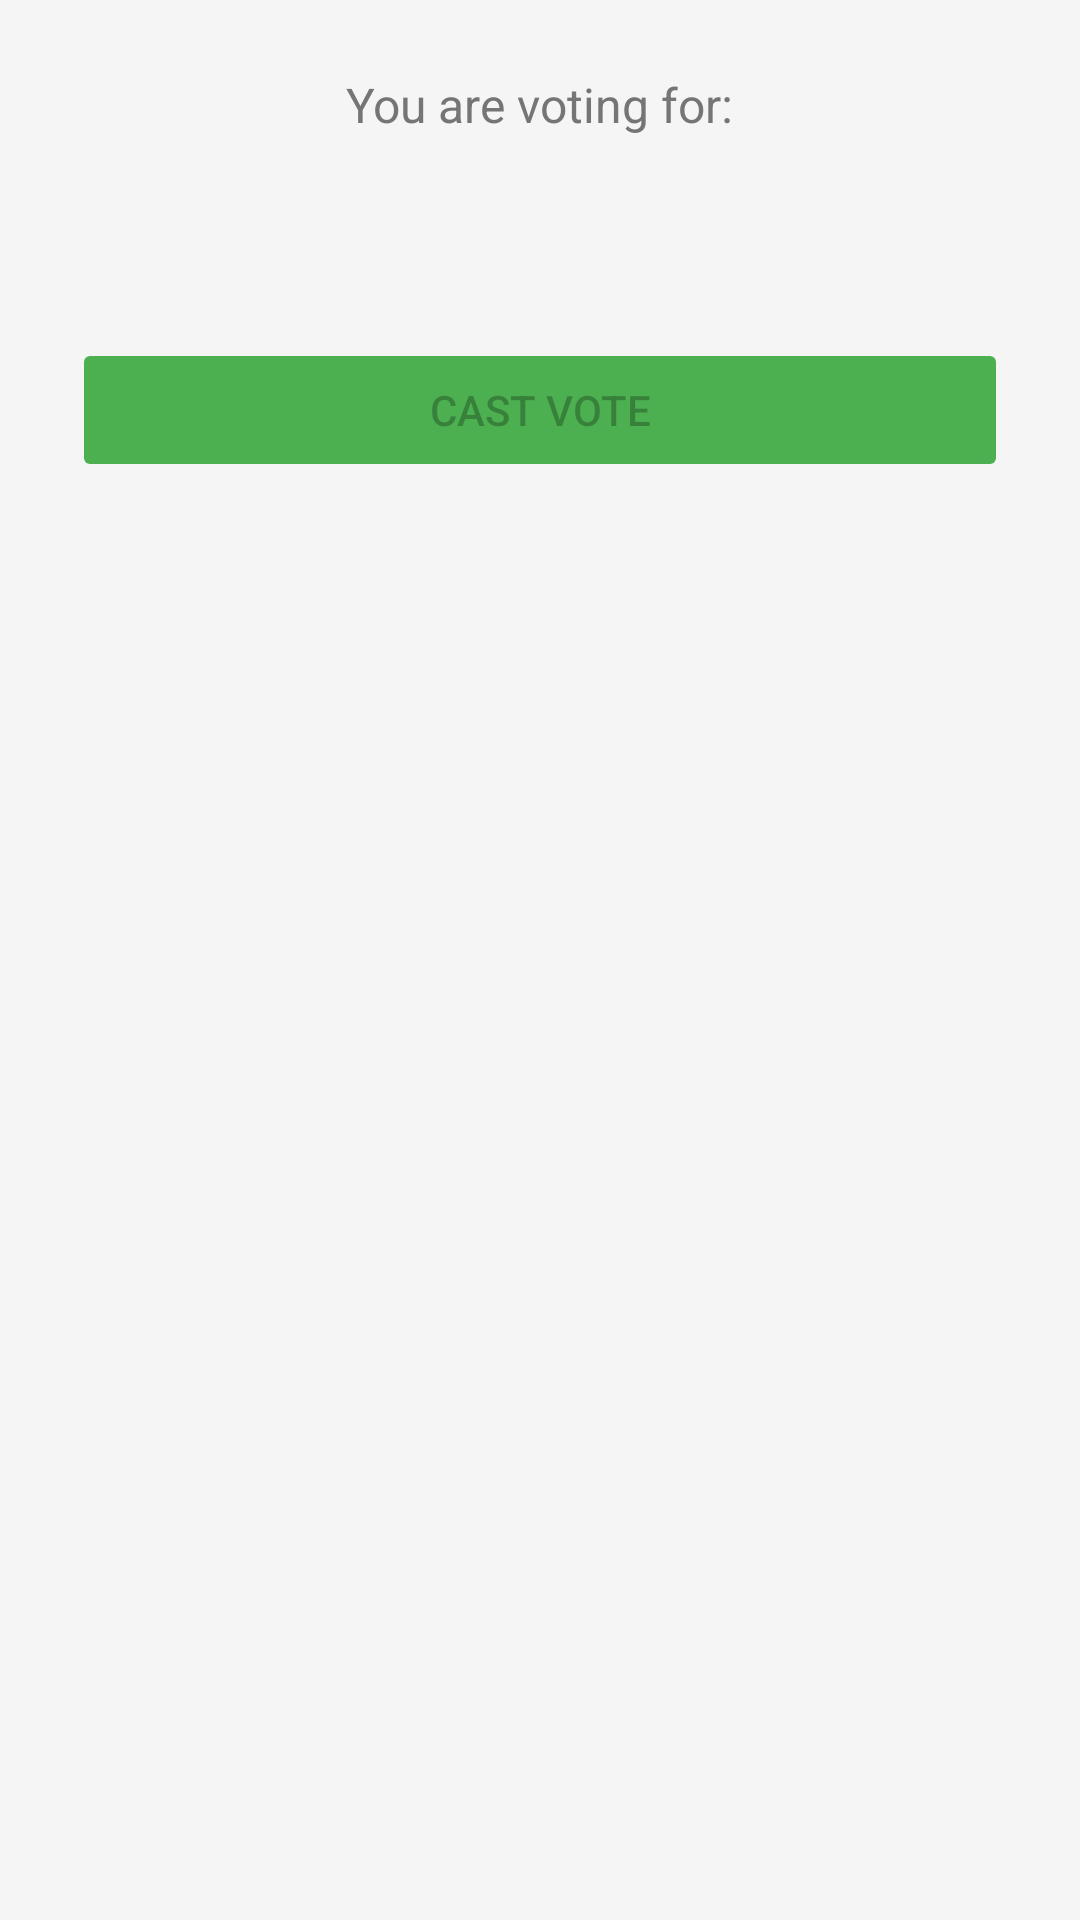

Reconstruct the res/layout file that produces this screen, plus the resources it refers to.
<!-- AndroidManifest.xml: application theme Theme.VotingApp -->
<!-- res/layout/activity_voting.xml -->
<?xml version="1.0" encoding="utf-8"?>
<ScrollView xmlns:android="http://schemas.android.com/apk/res/android"
    android:layout_width="match_parent"
    android:layout_height="match_parent"
    android:background="@color/background"
    android:fillViewport="true">

    <LinearLayout
        android:layout_width="match_parent"
        android:layout_height="wrap_content"
        android:gravity="center_horizontal"
        android:orientation="vertical"
        android:padding="24dp">

        <TextView
            android:layout_width="wrap_content"
            android:layout_height="wrap_content"
            android:layout_marginBottom="8dp"
            android:text="@string/label_voting_for"
            android:textSize="16sp"
            android:textColor="@color/text_secondary" />

        <TextView
            android:id="@+id/tv_candidate_name"
            android:layout_width="wrap_content"
            android:layout_height="wrap_content"
            android:layout_marginBottom="24dp"
            android:textSize="26sp"
            android:textStyle="bold"
            android:textColor="@color/primary" />

        
        <TextView
            android:id="@+id/tv_vote_status"
            android:layout_width="match_parent"
            android:layout_height="wrap_content"
            android:layout_marginBottom="24dp"
            android:background="@color/surface"
            android:padding="16dp"
            android:textColor="@color/error"
            android:textSize="14sp"
            android:visibility="gone" />

        <Button
            android:id="@+id/btn_vote"
            android:layout_width="match_parent"
            android:layout_height="wrap_content"
            android:text="@string/btn_cast_vote"
            android:backgroundTint="@color/accent"
            android:enabled="false" />

        <ProgressBar
            android:id="@+id/progress_bar"
            android:layout_width="wrap_content"
            android:layout_height="wrap_content"
            android:layout_marginTop="24dp"
            android:visibility="gone" />

    </LinearLayout>
</ScrollView>
<!-- resources referenced by this layout -->
<resources>
  <color name="accent">#4CAF50</color>
  <color name="background">#F5F5F5</color>
  <color name="error">#D32F2F</color>
  <color name="primary">#1565C0</color>
  <color name="surface">#FFFFFF</color>
  <color name="text_secondary">#757575</color>
  <string name="btn_cast_vote">Cast Vote</string>
  <string name="label_voting_for">You are voting for:</string>
  <style name="Theme.VotingApp" parent="Theme.MaterialComponents.DayNight.DarkActionBar">
          <item name="colorPrimary">@color/primary</item>
          <item name="colorPrimaryDark">@color/primary_dark</item>
          <item name="colorAccent">@color/accent</item>
          <item name="android:windowBackground">@color/background</item>
      </style>
  <color name="primary_dark">#003c8f</color>
</resources>
